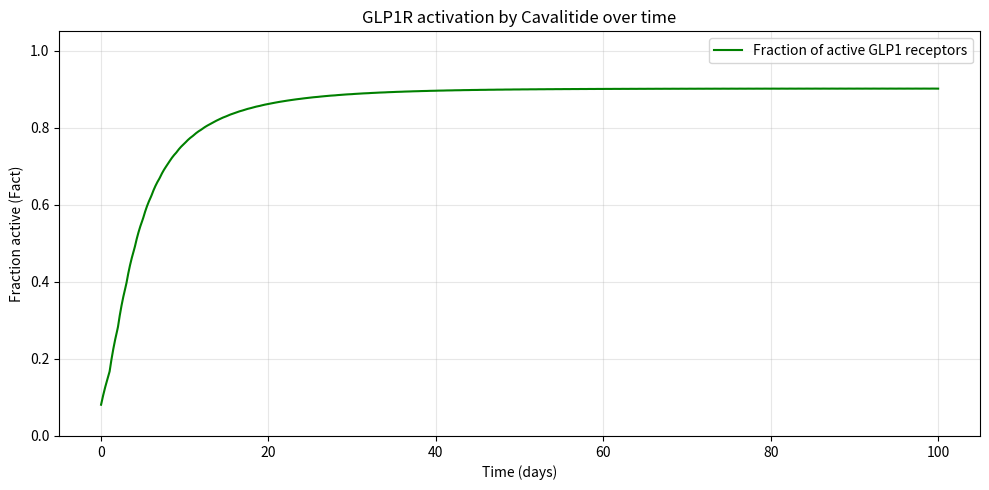
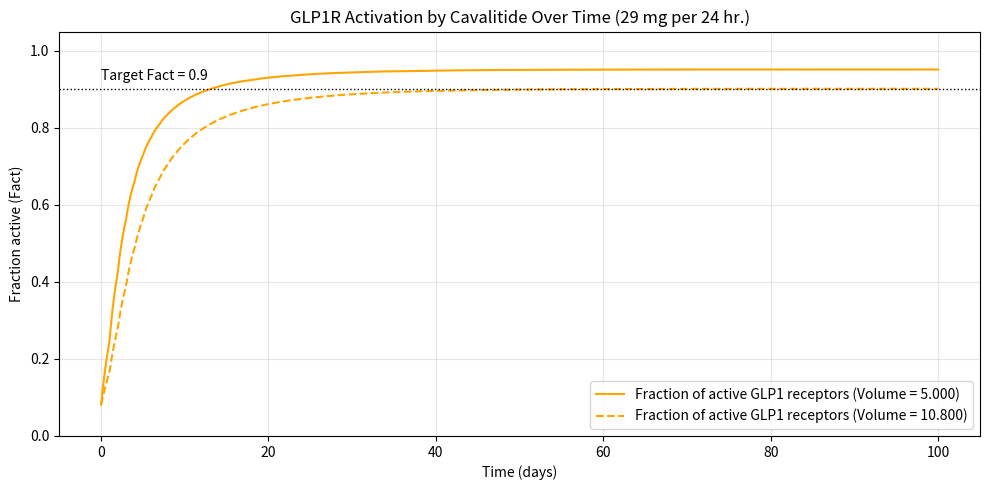
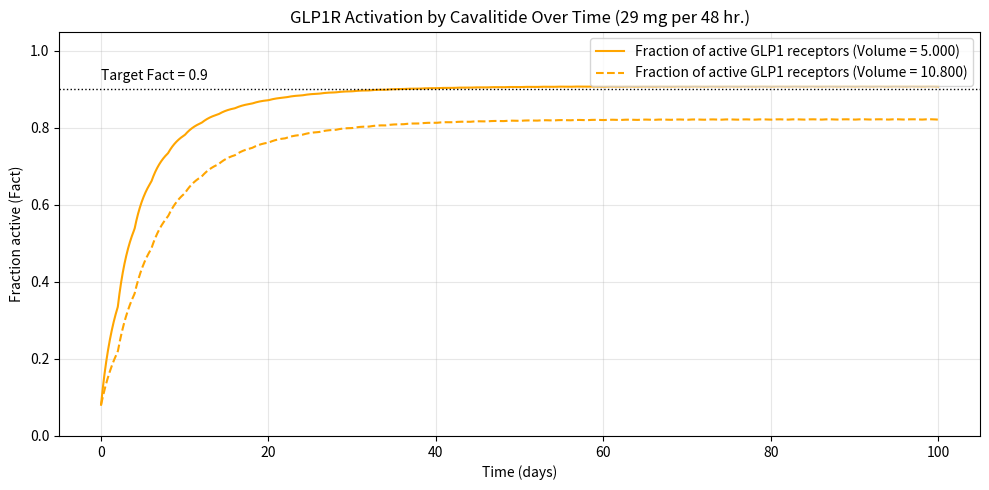

Recreate these plots in Python, in order.
import numpy as np
import matplotlib.pyplot as plt
from scipy.integrate import solve_ivp
from pathlib import Path

# ===== Cavalitide parameters =====
products = {
    'Cavalitide': dict(
        Favailable=0.01,
        ka=0.006,
        D=29,
        interval=24,
        n_doses=100,
        depot='gut (oral)'
    ),
}

# ===== Shared PK parameters =====
ke = 0.0039       # Elimination rate (1/h)
MW = 4113.6       # Molecular weight (g/mol)
Ffree = 0.01      # Free fraction of Cavalitide
V = 10.8          # Volume of distribution (L)

dt = 0.1          # Output time spacing (h)

# ===== Shared PD parameters =====
Kd1 = 0.17       # GLP1 dissociation constant (nM)
Kd2 = 0.077      # Cavalitide fitted Kd (nM)
L1 = 0.015       # Fasting GLP1 concentration (nM)

# Calculated Blood Volumes by Sex/Weight (weight derived from BMI)
volumes = [5.0, 10.8] # blood volume

# ===== Pharmacodynamic model =====
def Fact(L1, L2, Kd1, Kd2):
    """Fraction of active GLP1 receptors"""

    return (Kd2 * L1 + Kd1 * L2) / (
        Kd1 * Kd2 + Kd2 * L1 + Kd1 * L2
    )

# ===== Pharmacokinetic model =====
def ODEfunc(t, y, ka):
    Asc, Cc = y

    dAsc = -ka * Asc
    dCc = ka * Asc / V - ke * Cc

    return [dAsc, dCc]


# ===== Simulate repeated dosing using solve_ivp =====
def simulate(D, n_doses, interval, ka, Favailable, dt):

    t_out, Asc_out, Cc_out = [], [], []

    y = np.array([0.0, 0.0])

    n_steps = int(round(interval / dt))
    t_eval = np.linspace(0, interval, n_steps + 1)

    for i in range(n_doses):

        # Add dose to the gut depot
        y[0] += Favailable * D

        t0 = i * interval

        # Solve differential equations
        sol = solve_ivp(
            ODEfunc,
            (0, interval),
            y,
            args=(ka,),
            t_eval=t_eval
        )

        if not sol.success:
            raise RuntimeError(sol.message)

        t_out.append(t0 + sol.t)
        Asc_out.append(sol.y[0])
        Cc_out.append(sol.y[1])

        # Carry the final state into the next interval
        y = sol.y[:, -1].copy()

    # Combine all dosing intervals
    t = np.concatenate(t_out)
    Asc_out = np.concatenate(Asc_out)
    Cc_out = np.concatenate(Cc_out)

    # Convert mg/L to nM
    Cc_nM = Cc_out * 1e-3 / MW * 1e9

    return t, Asc_out, Cc_nM

# ===== Run Cavalitide PK simulation =====
results = {}

# simulates data based on cavalitide drug and dosing information
for drug, p in products.items():

    t, Asc, Cc = simulate(
        p['D'],
        p['n_doses'],
        p['interval'],
        p['ka'],
        p['Favailable'],
        dt
    )

    results[drug] = (t, Asc, Cc)

# ===== Calculate receptor activation over time =====
t_cav, Asc_cav, Cc_cav = results['Cavalitide']

# Convert total blood concentration to free concentration
L2_free = Ffree * Cc_cav

# Calculate fraction of active receptors
Fact_over_time = Fact(L1, L2_free, Kd1, Kd2)


# ===== Plot PKPD results =====
plt.figure(figsize=(10, 5))

# plots a basic version of the PKPD graph
plt.plot(
    t_cav / 24,
    Fact_over_time,
    label="Fraction of active GLP1 receptors",
    color="green"
)

plt.xlabel("Time (days)")
plt.ylabel("Fraction active (Fact)")
plt.title("GLP1R activation by Cavalitide over time")

plt.ylim(0, 1.05)
plt.legend()
plt.grid(alpha=0.3)
plt.tight_layout()

plt.show()

# ===== Run Cavalitide PK simulation Mutiple Volumes =====
results = []

# simulates data based on cavalitide drug and dosing information
for volume in volumes:
    V = volume      # volume of distribution (L)
    for drug, p in products.items():

        t, Asc, Cc = simulate(
            p['D'],
            p['n_doses'],
            p['interval'],
            p['ka'],
            p['Favailable'],
            dt
        )

        results.append([t, Asc, Cc])

t_cav = []
Asc_cav = []
Cc_cav = []
Fact_over_time = []

for result in results:
    # ===== Calculate receptor activation over time =====
    t_cav.append(result[0])
    Asc_cav.append(result[1])
    Cc_cav.append(result[2])

    # Convert total blood concentration to free concentration
    L2_free = Ffree * result[2] # result[2] == Cc_cav => L2_free = Ffree * Cc_cav

    # Calculate fraction of active receptors
    Fact_over_time.append(Fact(L1, L2_free, Kd1, Kd2))

index = 0
line_type = ["-", "--", ":", "-."] # goes through different line types as to distinguish between the overlapping graphs

# ===== Plot PKPD results =====
plt.figure(figsize=(10, 5))

# plots all results based on the length of the results list
while index < len(results):
    plt.plot(
        t_cav[index] / 24,
        Fact_over_time[index],
        label=f"Fraction of active GLP1 receptors (Volume = {volumes[index]:.3f})",
        color= "orange",
        linestyle = line_type[index]
        )

    index += 1

plt.xlabel("Time (days)")
plt.ylabel("Fraction active (Fact)")
plt.title("GLP1R Activation by Cavalitide Over Time (29 mg per 24 hr.)")

plt.axhline(0.9, ls=":", c="black", lw=1) # creates dashed line at the target Fact (0.9)
plt.text(0, 0.925, "Target Fact = 0.9")
plt.ylim(0, 1.05)
plt.legend()
plt.grid(alpha=0.3)
plt.tight_layout()

plt.tight_layout()
plt.show()

# ===== Run Cavalitide PK Simulation Changing Dose Interval =====

# clears all lists used in the previous code chunk as to plot new data points
results.clear()
t_cav.clear()
Asc_cav.clear()
Cc_cav.clear()
Fact_over_time.clear()

# altered dosing interval and number of doses to remain within a 100 day timframe
products['Cavalitide']['interval'] = 48
products['Cavalitide']['n_doses'] = 50

# simulates data based on cavalitide drug and dosing information
for volume in volumes:
    V = volume      # volume of distribution (L)
    for drug, p in products.items():

        t, Asc, Cc = simulate(
            p['D'],
            p['n_doses'],
            p['interval'],
            p['ka'],
            p['Favailable'],
            dt
        )

        results.append([t, Asc, Cc])

for result in results:
    # ===== Calculate receptor activation over time =====
    t_cav.append(result[0])
    Asc_cav.append(result[1])
    Cc_cav.append(result[2])

    # Convert total blood concentration to free concentration
    L2_free = Ffree * result[2] # result[2] == Cc_cav => L2_free = Ffree * Cc_cav

    # Calculate fraction of active receptors
    Fact_over_time.append(Fact(L1, L2_free, Kd1, Kd2))

index = 0

# ===== Plot PKPD results =====
plt.figure(figsize=(10, 5))

while index < len(results):
    plt.plot(
        t_cav[index] / 24,
        Fact_over_time[index],
        label=f"Fraction of active GLP1 receptors (Volume = {volumes[index]:.3f})",
        color= "orange",
        linestyle = line_type[index]
        )

    index += 1

plt.xlabel("Time (days)")
plt.ylabel("Fraction active (Fact)")
plt.title("GLP1R Activation by Cavalitide Over Time (29 mg per 48 hr.)")

plt.axhline(0.9, ls=":", c="black", lw=1)
plt.text(0, 0.925, "Target Fact = 0.9")
plt.ylim(0, 1.05)
plt.legend()
plt.grid(alpha=0.3)
plt.tight_layout()

plt.tight_layout()
plt.show()
